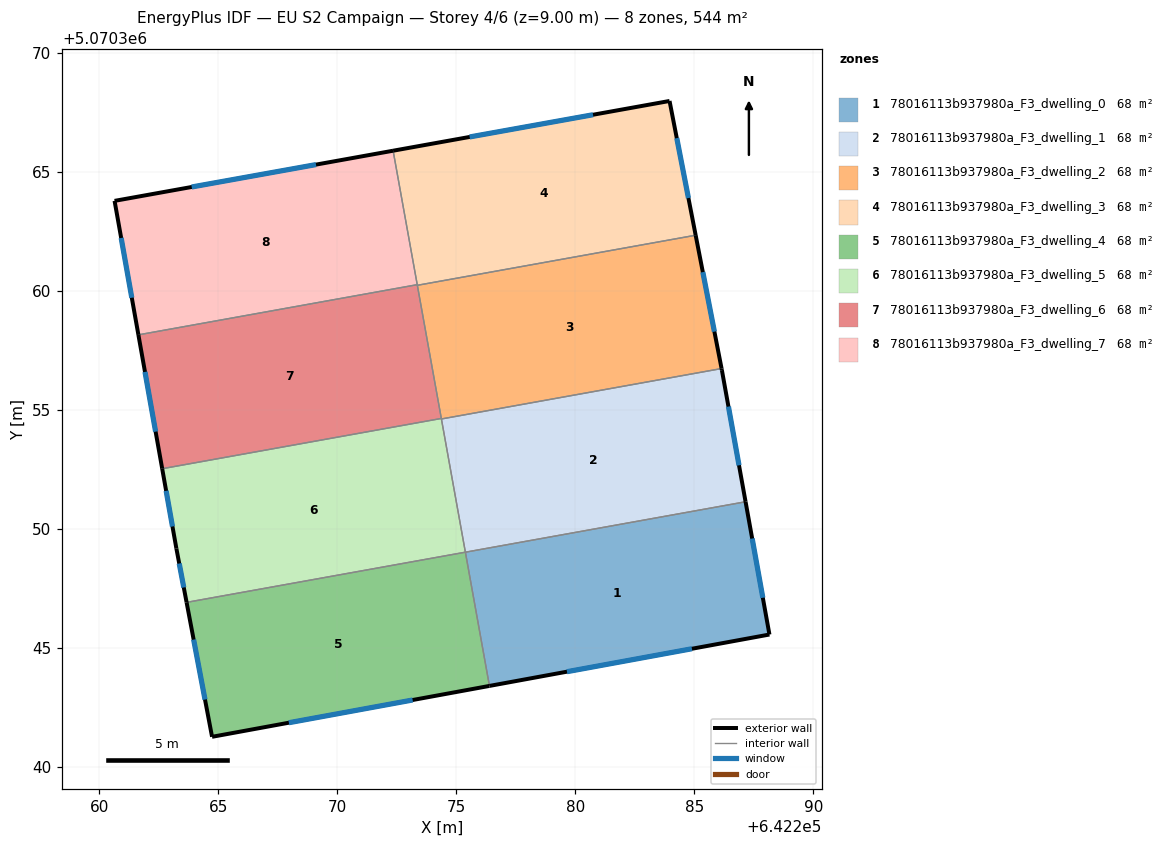
=== STOREY PLAN SPEC (per zone: floor XY polygon, exterior-wall plan segments, windows/doors) ===
zone 1: 78016113b937980a_F3_dwelling_0  (68.0 m²)
  floor: (642287.15, 5070351.13) (642288.15, 5070345.55) (642276.39, 5070343.39) (642275.38, 5070349.01)
  exterior wall: (642288.15, 5070345.55) – (642287.15, 5070351.13)  [5.7 m]
    window: (642287.87, 5070347.09) – (642287.43, 5070349.58)  [3.4 m²]
  exterior wall: (642276.39, 5070343.39) – (642288.15, 5070345.55)  [12.0 m]
    window: (642279.64, 5070343.99) – (642284.90, 5070344.95)  [7.1 m²]
  interior walls: 2
zone 2: 78016113b937980a_F3_dwelling_1  (68.0 m²)
  floor: (642286.15, 5070356.66) (642287.15, 5070351.13) (642275.38, 5070349.01) (642274.37, 5070354.60) (642286.14, 5070356.72)
  exterior wall: (642286.15, 5070356.66) – (642286.14, 5070356.72)  [0.1 m]
  exterior wall: (642287.15, 5070351.13) – (642286.15, 5070356.66)  [5.6 m]
    window: (642286.87, 5070352.66) – (642286.43, 5070355.12)  [3.4 m²]
  interior walls: 3
zone 3: 78016113b937980a_F3_dwelling_2  (68.0 m²)
  floor: (642285.05, 5070362.33) (642286.14, 5070356.72) (642274.37, 5070354.60) (642273.36, 5070360.22)
  exterior wall: (642286.14, 5070356.72) – (642285.05, 5070362.33)  [5.7 m]
    window: (642285.84, 5070358.27) – (642285.35, 5070360.77)  [3.4 m²]
  interior walls: 4
zone 4: 78016113b937980a_F3_dwelling_3  (68.0 m²)
  floor: (642283.95, 5070367.96) (642285.05, 5070362.33) (642273.36, 5070360.22) (642272.34, 5070365.88)
  exterior wall: (642283.95, 5070367.96) – (642272.34, 5070365.88)  [11.8 m]
    window: (642280.74, 5070367.39) – (642275.56, 5070366.45)  [7.1 m²]
  exterior wall: (642285.05, 5070362.33) – (642283.95, 5070367.96)  [5.7 m]
    window: (642284.75, 5070363.89) – (642284.26, 5070366.40)  [3.4 m²]
  interior walls: 3
zone 5: 78016113b937980a_F3_dwelling_4  (68.0 m²)
  floor: (642275.38, 5070349.01) (642276.39, 5070343.39) (642264.73, 5070341.25) (642263.66, 5070346.90)
  exterior wall: (642264.73, 5070341.25) – (642276.39, 5070343.39)  [11.8 m]
    window: (642267.96, 5070341.84) – (642273.16, 5070342.80)  [7.1 m²]
  exterior wall: (642263.66, 5070346.90) – (642264.73, 5070341.25)  [5.7 m]
    window: (642263.96, 5070345.34) – (642264.44, 5070342.81)  [3.4 m²]
  interior walls: 2
zone 6: 78016113b937980a_F3_dwelling_5  (68.0 m²)
  floor: (642274.37, 5070354.63) (642275.38, 5070349.01) (642263.66, 5070346.90) (642263.24, 5070349.16) (642262.64, 5070352.51)
  exterior wall: (642263.24, 5070349.16) – (642263.66, 5070346.90)  [2.3 m]
    window: (642263.35, 5070348.53) – (642263.55, 5070347.52)  [1.4 m²]
  exterior wall: (642262.64, 5070352.51) – (642263.24, 5070349.16)  [3.4 m]
    window: (642262.80, 5070351.59) – (642263.07, 5070350.09)  [2.0 m²]
  interior walls: 4
zone 7: 78016113b937980a_F3_dwelling_6  (68.0 m²)
  floor: (642273.35, 5070360.25) (642274.37, 5070354.63) (642262.64, 5070352.51) (642261.64, 5070358.14)
  exterior wall: (642261.64, 5070358.14) – (642262.64, 5070352.51)  [5.7 m]
    window: (642261.92, 5070356.58) – (642262.36, 5070354.07)  [3.4 m²]
  interior walls: 4
zone 8: 78016113b937980a_F3_dwelling_7  (68.0 m²)
  floor: (642272.34, 5070365.88) (642273.35, 5070360.25) (642261.64, 5070358.14) (642260.64, 5070363.77)
  exterior wall: (642260.64, 5070363.77) – (642261.64, 5070358.14)  [5.7 m]
    window: (642260.92, 5070362.21) – (642261.36, 5070359.70)  [3.4 m²]
  exterior wall: (642272.34, 5070365.88) – (642260.64, 5070363.77)  [11.9 m]
    window: (642269.10, 5070365.29) – (642263.88, 5070364.35)  [7.1 m²]
  interior walls: 2

=== DERIVED (storey summary) ===
Building: EU S2 Campaign
Storey: 4 of 6  (floor level z = 9.00 m)
Storey gross floor area: 544.2 m²
Zones on this storey: 8
  - 78016113b937980a_F3_dwelling_0: floor 68.0 m²; exterior wall 17.6 m (52.9 m²); 2 window(s) 10.5 m²; WWR 19.9%
  - 78016113b937980a_F3_dwelling_1: floor 68.0 m²; exterior wall 5.7 m (17.1 m²); 1 window(s) 3.4 m²; WWR 19.7%
  - 78016113b937980a_F3_dwelling_2: floor 68.0 m²; exterior wall 5.7 m (17.1 m²); 1 window(s) 3.4 m²; WWR 19.9%
  - 78016113b937980a_F3_dwelling_3: floor 68.0 m²; exterior wall 17.5 m (52.6 m²); 2 window(s) 10.5 m²; WWR 19.9%
  - 78016113b937980a_F3_dwelling_4: floor 68.0 m²; exterior wall 17.6 m (52.8 m²); 2 window(s) 10.5 m²; WWR 19.9%
  - 78016113b937980a_F3_dwelling_5: floor 68.0 m²; exterior wall 5.7 m (17.1 m²); 2 window(s) 3.4 m²; WWR 19.9%
  - 78016113b937980a_F3_dwelling_6: floor 68.0 m²; exterior wall 5.7 m (17.1 m²); 1 window(s) 3.4 m²; WWR 19.9%
  - 78016113b937980a_F3_dwelling_7: floor 68.0 m²; exterior wall 17.6 m (52.8 m²); 2 window(s) 10.5 m²; WWR 19.9%
Zone adjacency (shared interzone walls):
  - 78016113b937980a_F3_dwelling_0 ↔ 78016113b937980a_F3_dwelling_1
  - 78016113b937980a_F3_dwelling_0 ↔ 78016113b937980a_F3_dwelling_4
  - 78016113b937980a_F3_dwelling_1 ↔ 78016113b937980a_F3_dwelling_2
  - 78016113b937980a_F3_dwelling_1 ↔ 78016113b937980a_F3_dwelling_5
  - 78016113b937980a_F3_dwelling_2 ↔ 78016113b937980a_F3_dwelling_3
  - 78016113b937980a_F3_dwelling_2 ↔ 78016113b937980a_F3_dwelling_5
  - 78016113b937980a_F3_dwelling_2 ↔ 78016113b937980a_F3_dwelling_6
  - 78016113b937980a_F3_dwelling_3 ↔ 78016113b937980a_F3_dwelling_6
  - 78016113b937980a_F3_dwelling_3 ↔ 78016113b937980a_F3_dwelling_7
  - 78016113b937980a_F3_dwelling_4 ↔ 78016113b937980a_F3_dwelling_5
  - 78016113b937980a_F3_dwelling_5 ↔ 78016113b937980a_F3_dwelling_6
  - 78016113b937980a_F3_dwelling_6 ↔ 78016113b937980a_F3_dwelling_7